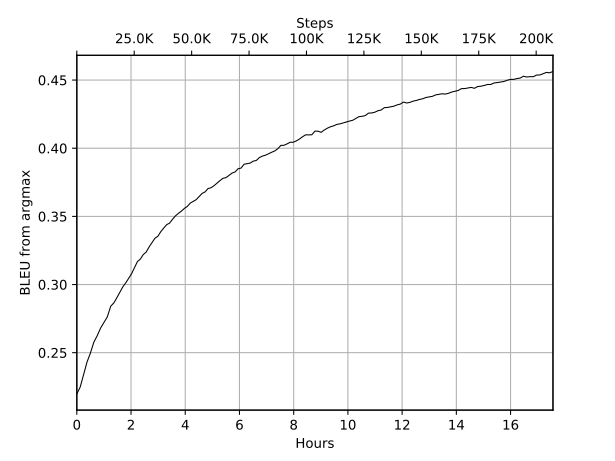

The file beside this chart, header and first rows:
Wall time, Step, Value
1573817643, 1355, 0.2197
1573818096, 2710, 0.2248
1573818547, 4065, 0.2341
1573818999, 5420, 0.2431
1573819453, 6775, 0.2497
1573819906, 8130, 0.2577
1573820357, 9485, 0.2625
1573820805, 10840, 0.2681
1573821252, 12195, 0.2722
1573821697, 13550, 0.2763
1573822148, 14905, 0.2841
1573822602, 16260, 0.2868
1573822988, 17615, 0.2906
1573823372, 18970, 0.2945
1573823759, 20325, 0.2983
1573824147, 21680, 0.3013
1573824532, 23035, 0.3045
1573824921, 24390, 0.308
1573825310, 25745, 0.3125
1573825695, 27100, 0.3169
1573826081, 28455, 0.3187
1573826466, 29810, 0.322
1573826852, 31165, 0.3238
1573827240, 32520, 0.3275
1573827628, 33875, 0.3308
1573828018, 35230, 0.334
1573828407, 36585, 0.3354
1573828796, 37940, 0.3388
1573829186, 39295, 0.3414
1573829576, 40650, 0.3439
1573829965, 42005, 0.3451
1573830359, 43360, 0.3479
1573830750, 44715, 0.3504
1573831141, 46070, 0.3523
1573831531, 47425, 0.3538
1573831923, 48780, 0.3558
1573832316, 50135, 0.3573
1573832710, 51490, 0.3597
1573833102, 52845, 0.361
1573833495, 54200, 0.3623
1573833888, 55555, 0.3645
1573834280, 56910, 0.3668
1573834674, 58265, 0.368
1573835071, 59620, 0.3704
1573835466, 60975, 0.371
1573835862, 62330, 0.3725
1573836258, 63685, 0.3744
1573836657, 65040, 0.3763
1573837054, 66395, 0.378
1573837453, 67750, 0.3784
1573837851, 69105, 0.3801
1573838249, 70460, 0.3817
1573838653, 71815, 0.3826
1573839056, 73170, 0.3849
1573839456, 74525, 0.3854
1573839857, 75880, 0.3883
1573840262, 77235, 0.3886
1573840665, 78590, 0.3891
1573841072, 79945, 0.3905
1573841476, 81300, 0.391
... 93 more rows
